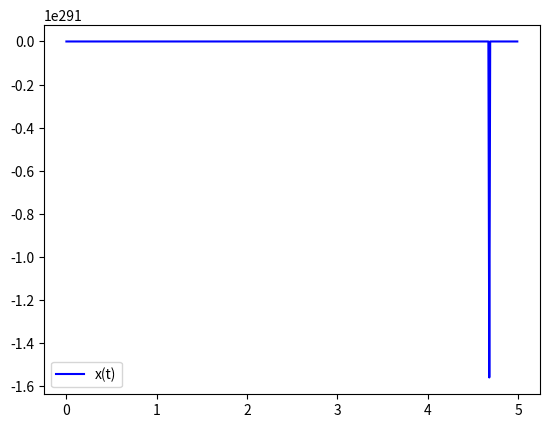

Python code for this plot:
import numpy as np
from scipy.integrate import odeint
import matplotlib.pyplot as plt

x = np.arange(0, 5, 0.01)

def diff_func(a, x):
     y, w = a
     dy = w
     dw = (dy ** 2 - (3 * y ** 2 / (w ** 0.5))) / y
     return dy, dw

y0 = 0.0001
w0 = 1
a0 = y0, w0


sol = odeint(diff_func, a0, x)

plt.plot(x, sol[:, 1], 'b', label='x(t)')

plt.legend()
plt.show()